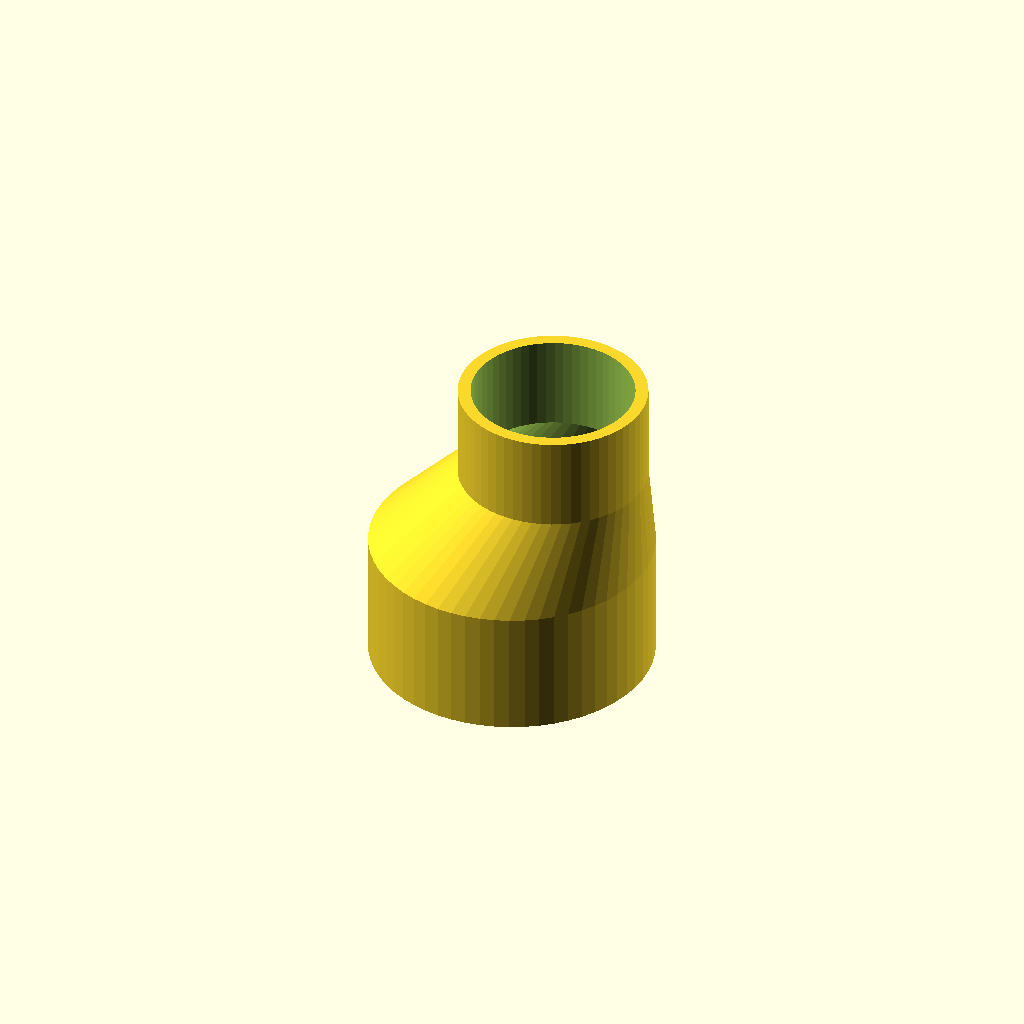
Cell 1: rendered with the file's own defaults.
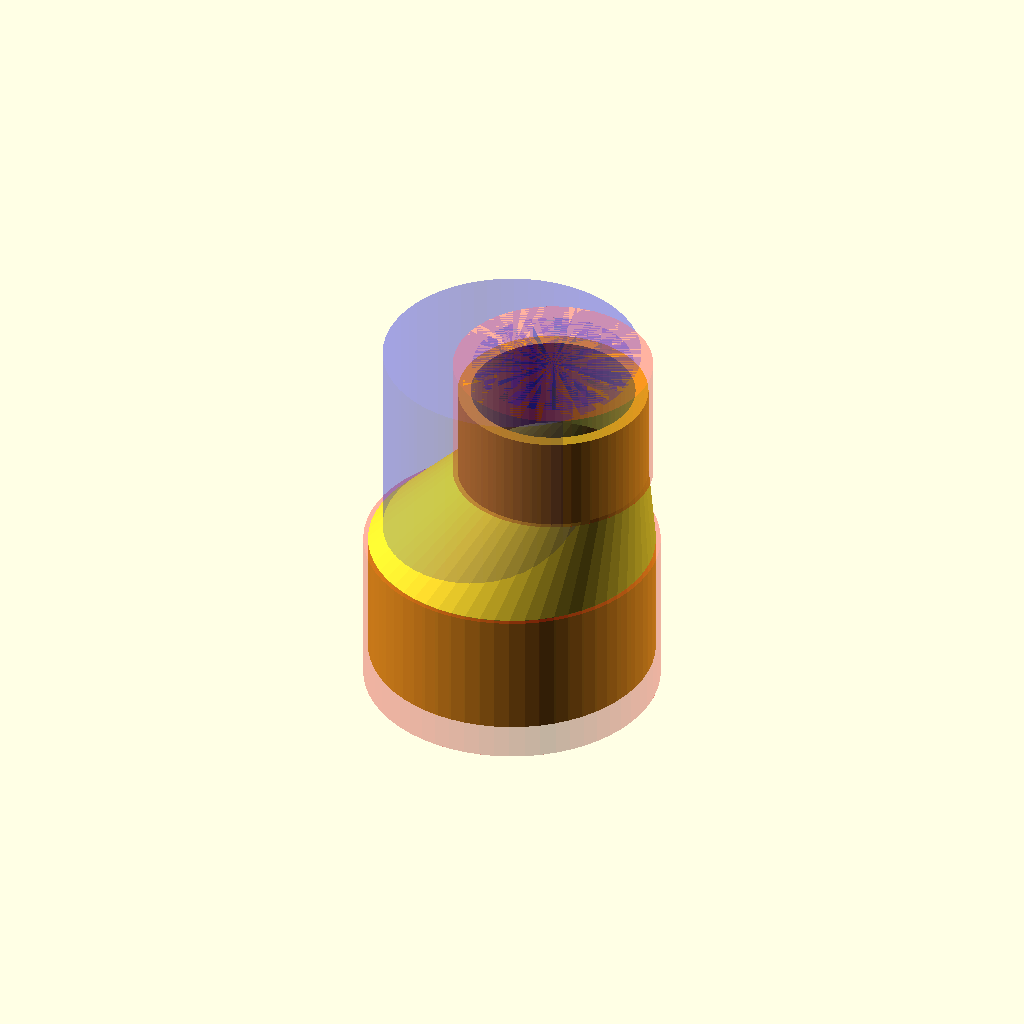
Cell 2: the same model with show_reference_pipes = true.
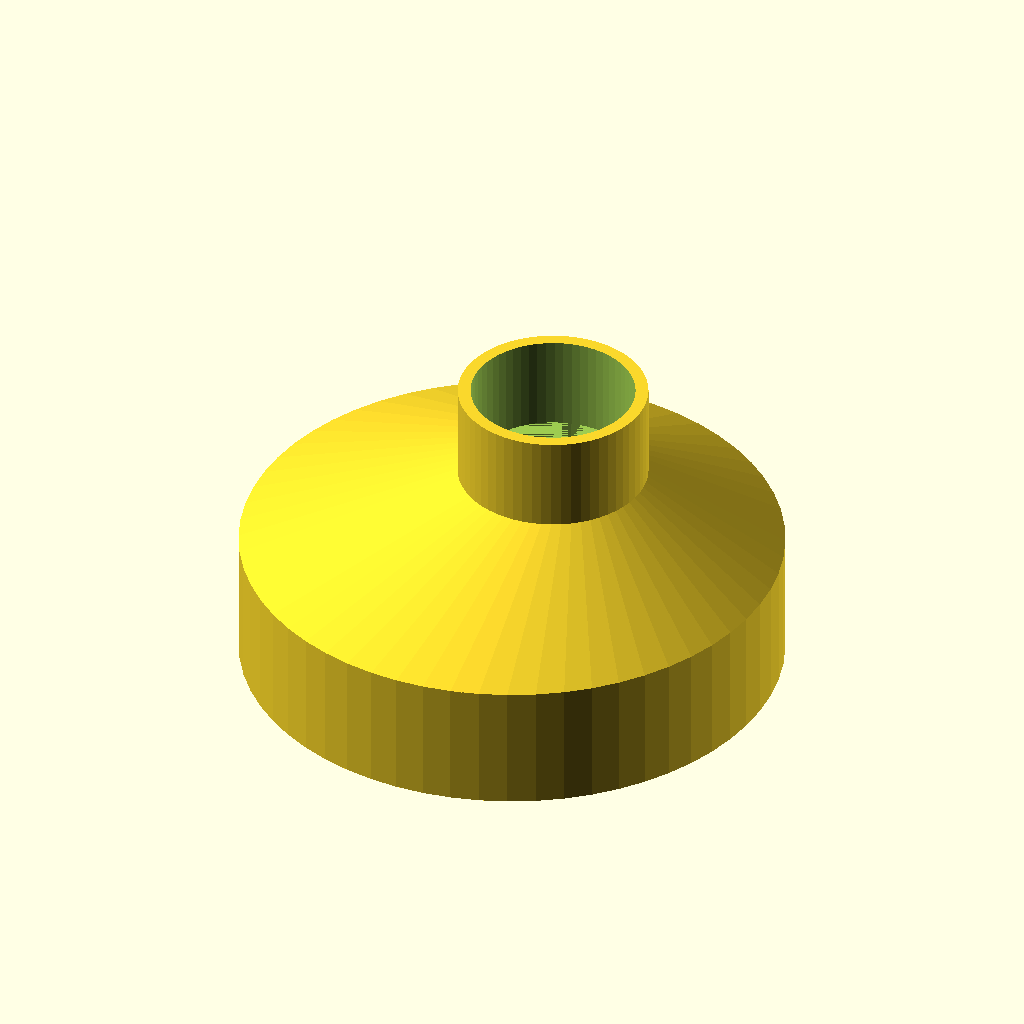
Cell 3 — pipe1_inner_dia set to 160, the other parameters unchanged.
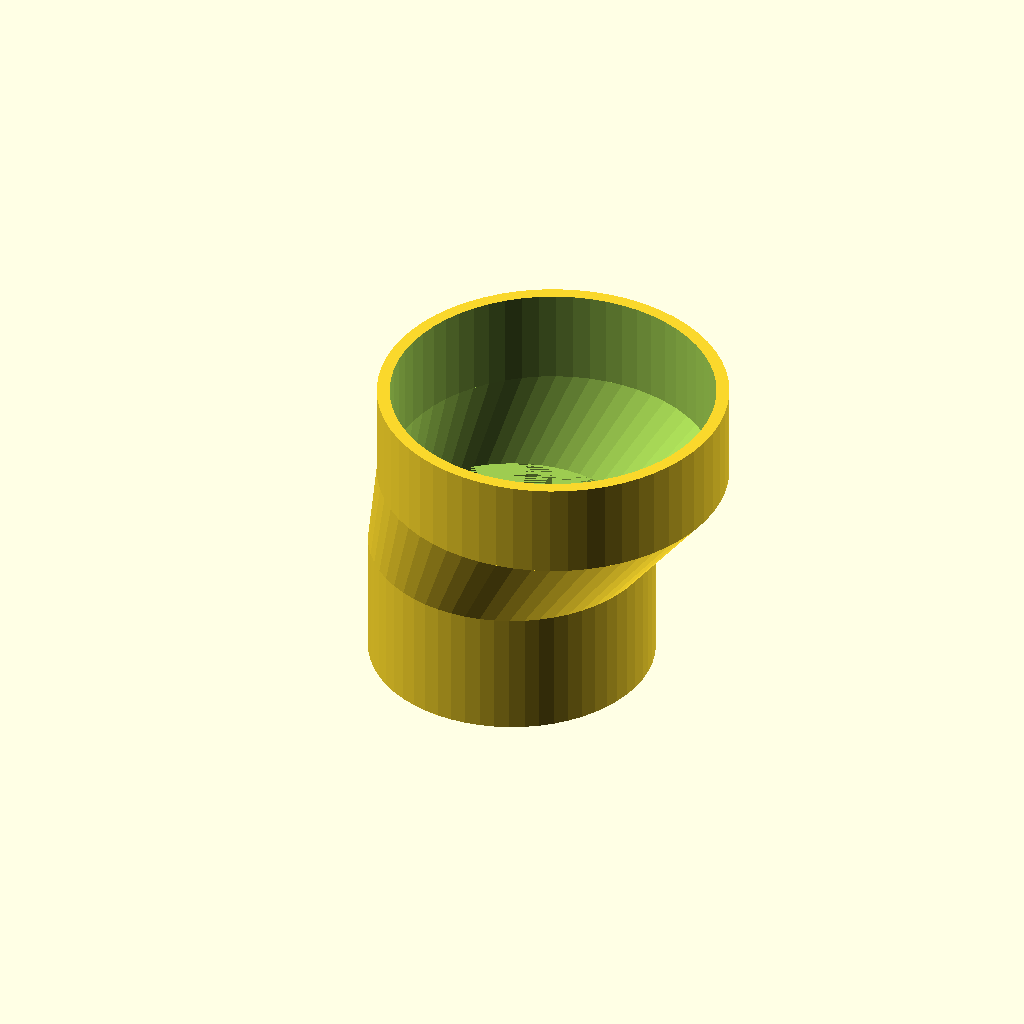
Cell 4: the same model with pipe2_inner_dia = 100.
One fixed orthographic camera (rotation 55°, 0°, 25°; colour scheme Cornfield) for every cell.
Source of the model, models/pipeAdapter.scad:
// Pipe Adapter - Parametric Design
// Connects two different diameter pipes with smooth curved transition
// Designed to fit OVER the outside of pipes (external coupling)
// Input: Inner diameters of the pipes to be connected

// ===== PIPE SPECIFICATIONS =====
// Pipe diameters that the adapter will slip over
pipe1_inner_dia = 80;    // mm - diameter that adapter end 1 will slip over
pipe2_inner_dia = 50;    // mm - diameter that adapter end 2 will slip over

// These are NOT used in calculations - kept for reference only
pipe1_wall_thickness = 6;  // mm - wall thickness of pipe 1 (reference only)
pipe2_wall_thickness = 6;  // mm - wall thickness of pipe 2 (reference only)

// ===== ADAPTER SPECIFICATIONS =====
// Adapter wall thickness
adapter_wall_thickness = 4;  // mm - wall thickness of the adapter itself

// Collar dimensions (parts that fit over the pipes)
collar1_length = 40;     // mm - length of collar for pipe 1
collar2_length = 30;     // mm - length of collar for pipe 2

// Transition section
transition_length = 30;  // mm - length of the curved transition

// Transition offset (for angled or offset adapters)
transition_offset_x = 14; // mm - horizontal offset in X direction
transition_offset_y = 0; // mm - horizontal offset in Y direction
// Note: Positive values move pipe2 end relative to pipe1 end
// Example: transition_offset_x = 10 moves pipe2 end 10mm in +X direction

// ===== FIT AND TOLERANCE =====
// Clearances for proper fit (adjust for your 3D printer's accuracy)
collar_clearance = 0.5;   // mm - radial clearance between adapter and pipe outer surface
wall_clearance = 0.1;     // mm - clearance to avoid interference

// ===== DESIGN OPTIONS =====
smooth_transition = true; // true for curved transition, false for linear (locked to true for your preference)
show_reference_pipes = false; // set to true to see pipe outlines for reference

// Rendering quality
$fn = 60; // Higher values = smoother curves, slower rendering

// ===== CALCULATED VALUES =====
// Adapter inner diameters (exact diameters you specified + clearance)
adapter1_inner_dia = pipe1_inner_dia + 2 * collar_clearance;
adapter2_inner_dia = pipe2_inner_dia + 2 * collar_clearance;

// Adapter outer diameters
adapter1_outer_dia = adapter1_inner_dia + 2 * adapter_wall_thickness;
adapter2_outer_dia = adapter2_inner_dia + 2 * adapter_wall_thickness;

// Calculate pipe outer diameters for reference display only
pipe1_outer_dia = pipe1_inner_dia + 2 * pipe1_wall_thickness;
pipe2_outer_dia = pipe2_inner_dia + 2 * pipe2_wall_thickness;

// Total length
total_length = collar1_length + transition_length + collar2_length;

// Calculate actual transition distance (accounting for offset)
actual_transition_distance = sqrt(pow(transition_length, 2) + pow(transition_offset_x, 2) + pow(transition_offset_y, 2));

// ===== VALIDATION =====
// Check that the two pipe sizes are different (adapter makes sense)
assert(pipe1_inner_dia != pipe2_inner_dia, 
    "ERROR: pipe1_inner_dia and pipe2_inner_dia must be different for an adapter to make sense");

// Check for reasonable wall thickness
assert(adapter_wall_thickness > 0.8, 
    "WARNING: adapter_wall_thickness is very thin, may not be strong enough");
assert(adapter_wall_thickness < 10, 
    "WARNING: adapter_wall_thickness is very thick, may be wasteful");

// ===== MAIN MODULE =====
module pipe_adapter() {
    difference() {
        // Outer shape
        union() {
            // Collar 1 (pipe 1 end)
            translate([0, 0, 0])
                cylinder(h = collar1_length, d = adapter1_outer_dia);
            
            // Transition section
            translate([0, 0, collar1_length])
                transition_section();
            
            // Collar 2 (pipe 2 end) - with offset
            translate([transition_offset_x, transition_offset_y, collar1_length + transition_length])
                cylinder(h = collar2_length, d = adapter2_outer_dia);
        }
        
        // Inner cavity
        union() {
            // Inner cavity for pipe 1 (fits over pipe 1)
            translate([0, 0, -0.1])
                cylinder(h = collar1_length + 0.1, d = adapter1_inner_dia);
            
            // Inner transition cavity
            translate([0, 0, collar1_length])
                inner_transition();
            
            // Inner cavity for pipe 2 (fits over pipe 2) - with offset
            translate([transition_offset_x, transition_offset_y, collar1_length + transition_length])
                cylinder(h = collar2_length + 0.1, d = adapter2_inner_dia);
        }
    }
}

// ===== TRANSITION MODULES =====
module transition_section() {
    // Always use smooth curved transition with optional offset
    hull() {
        cylinder(h = 0.1, d = adapter1_outer_dia);
        translate([transition_offset_x, transition_offset_y, transition_length])
            cylinder(h = 0.1, d = adapter2_outer_dia);
    }
}

module inner_transition() {
    // Always use smooth curved inner transition with optional offset
    hull() {
        cylinder(h = 0.1, d = adapter1_inner_dia);
        translate([transition_offset_x, transition_offset_y, transition_length])
            cylinder(h = 0.1, d = adapter2_inner_dia);
    }
}

// ===== HELPER MODULES =====
// Module to show pipe outlines for reference
module show_pipes() {
    if (show_reference_pipes) {
        color("red", 0.3) {
            // Pipe 1 outline
            translate([0, 0, -10])
                difference() {
                    cylinder(h = collar1_length + 10, d = pipe1_outer_dia);
                    cylinder(h = collar1_length + 10, d = pipe1_inner_dia);
                }
            
            // Pipe 2 outline - with offset
            translate([transition_offset_x, transition_offset_y, collar1_length + transition_length])
                difference() {
                    cylinder(h = collar2_length + 10, d = pipe2_outer_dia);
                    cylinder(h = collar2_length + 10, d = pipe2_inner_dia);
                }
        }
        
        // Show pipe bores for reference - with offset
        color("blue", 0.2) {
            translate([0, 0, -10])
                cylinder(h = total_length + 20, d = pipe1_inner_dia);
            translate([transition_offset_x, transition_offset_y, collar1_length + transition_length - 10])
                cylinder(h = collar2_length + 20, d = pipe2_inner_dia);
        }
    }
}

// ===== INFORMATION DISPLAY =====
echo("=== PIPE ADAPTER SPECIFICATIONS ===");
echo(str("Adapter hole 1 diameter: ", adapter1_inner_dia, "mm (slips over ", pipe1_inner_dia, "mm pipe)"));
echo(str("Adapter hole 2 diameter: ", adapter2_inner_dia, "mm (slips over ", pipe2_inner_dia, "mm pipe)"));
echo(str("Adapter wall thickness: ", adapter_wall_thickness, "mm"));
echo(str("Total adapter length: ", total_length, "mm"));
echo(str("Transition offset: X=", transition_offset_x, "mm, Y=", transition_offset_y, "mm"));
echo(str("Actual transition distance: ", actual_transition_distance, "mm"));
echo(str("Adapter 1 - Inner: ", adapter1_inner_dia, "mm, Outer: ", adapter1_outer_dia, "mm"));
echo(str("Adapter 2 - Inner: ", adapter2_inner_dia, "mm, Outer: ", adapter2_outer_dia, "mm"));
echo(str("Collar clearance: ", collar_clearance, "mm"));

// ===== RENDER THE ADAPTER =====
pipe_adapter();

// Show reference pipes if enabled
show_pipes();
Customizer parameters (derived from the source; name, type, default, range or options):
pipe1_inner_dia: number, default 80
pipe2_inner_dia: number, default 50
pipe1_wall_thickness: number, default 6
pipe2_wall_thickness: number, default 6
adapter_wall_thickness: number, default 4
collar1_length: number, default 40
collar2_length: number, default 30
transition_length: number, default 30
transition_offset_x: number, default 14
transition_offset_y: number, default 0
collar_clearance: number, default 0.5
wall_clearance: number, default 0.1
smooth_transition: bool, default true
show_reference_pipes: bool, default false
